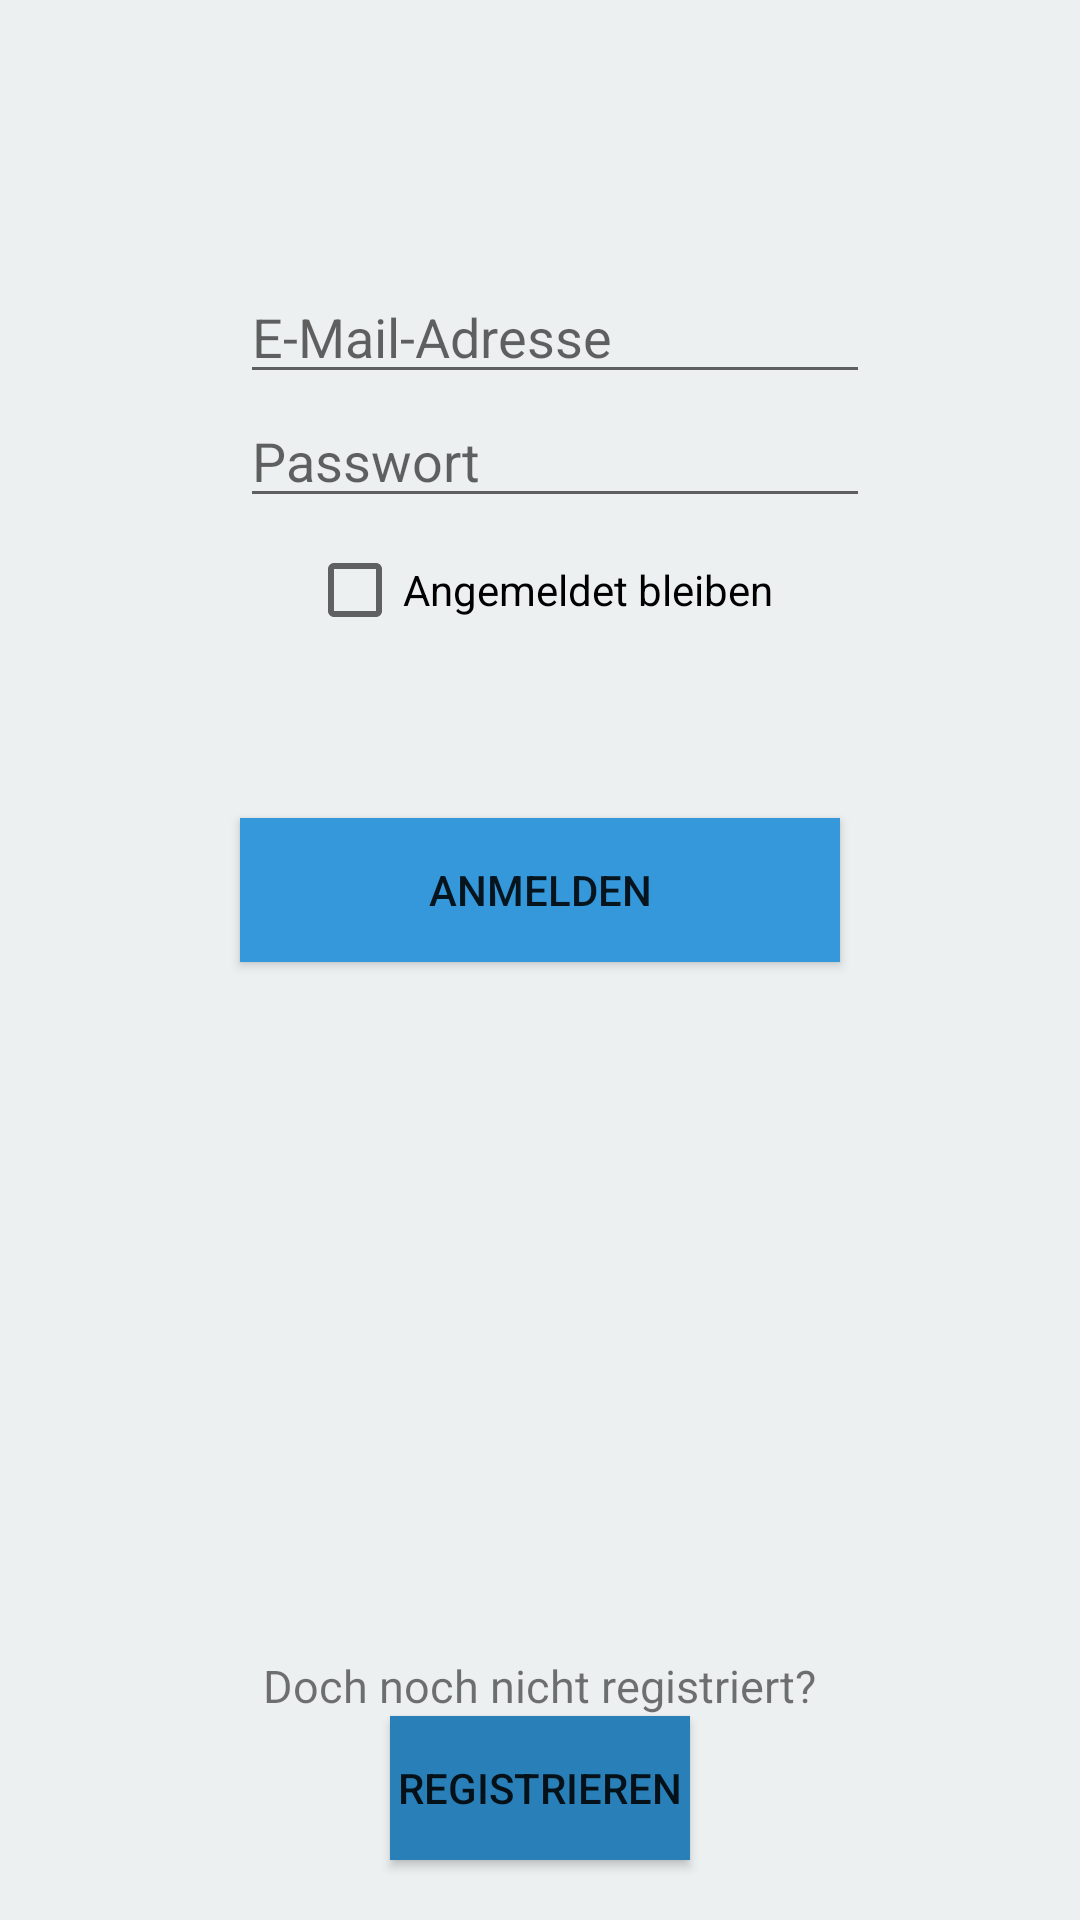

Android layout source for this screen:
<!-- AndroidManifest.xml: application theme AppTheme -->
<!-- res/layout/activity_main_anmelden.xml -->
<?xml version="1.0" encoding="utf-8"?>
<RelativeLayout xmlns:android="http://schemas.android.com/apk/res/android"
    android:orientation="vertical" android:layout_width="match_parent"
    android:layout_height="match_parent"
    android:background="@color/white">

    <Button
        android:layout_width="wrap_content"
        android:layout_height="wrap_content"
        android:text="@string/anmelden"
        android:id="@+id/buttonAnmelden"
        android:background="@color/light_blue_1"
        android:width="200dp"
        android:layout_below="@+id/editTextPassword"
        android:layout_marginTop="100dp"
        android:layout_centerHorizontal="true" />

    <Button
        android:layout_width="wrap_content"
        android:layout_height="wrap_content"
        android:text="@string/registrieren"
        android:id="@+id/buttonRegistrierenAkt"
        android:background="@color/light_blue_2"
        android:width="100dp"
        android:layout_alignParentBottom="true"
        android:layout_centerHorizontal="true"
        android:layout_marginBottom="20dp" />

    <EditText
        android:layout_width="wrap_content"
        android:layout_height="wrap_content"
        android:inputType="textEmailAddress"
        android:ems="10"
        android:id="@+id/editTextEmailAdresse"
        android:hint="@string/emailAdresse"
        android:layout_alignParentTop="true"
        android:layout_alignLeft="@+id/buttonAnmelden"
        android:layout_alignStart="@+id/buttonAnmelden"
        android:layout_marginTop="90dp"
        />

    <EditText
        android:layout_width="wrap_content"
        android:layout_height="wrap_content"
        android:inputType="textPassword"
        android:ems="10"
        android:id="@+id/editTextPassword"
        android:hint="@string/password"
        android:layout_below="@+id/editTextEmailAdresse"
        android:layout_alignLeft="@+id/buttonAnmelden" />



    <CheckBox
        android:layout_width="wrap_content"
        android:layout_height="wrap_content"
        android:text="@string/angemeldet_bleiben"
        android:id="@+id/checkBoxAngemeldetBleiben"
        android:layout_below="@+id/editTextPassword"
        android:layout_centerHorizontal="true" />

    <TextView
        android:layout_width="wrap_content"
        android:layout_height="wrap_content"
        android:textSize="15sp"
        android:text="@string/notregisteredText"
        android:id="@+id/textViewNotRegistered"
        android:gravity="center"
        android:layout_above="@+id/buttonRegistrierenAkt"
        android:layout_centerHorizontal="true" />

    <TextView
        android:layout_width="match_parent"
        android:layout_height="wrap_content"
        android:textColor="#FF0000"
        android:id="@+id/textViewDiskurs"
        android:layout_marginRight="80dp"
        android:layout_marginLeft="80dp"
        android:layout_below="@+id/editTextPassword"
        android:layout_marginTop="50dp"
        android:layout_centerHorizontal="true"/>


</RelativeLayout>
<!-- resources referenced by this layout -->
<resources>
  <color name="light_blue_1">#3498DB</color>
  <color name="light_blue_2">#2980B9</color>
  <color name="white">#ECF0F1</color>
  <string name="angemeldet_bleiben">Angemeldet bleiben</string>
  <string name="anmelden">Anmelden</string>
  <string name="emailAdresse">E-Mail-Adresse</string>
  <string name="notregisteredText">Doch noch nicht registriert?</string>
  <string name="password">Passwort</string>
  <string name="registrieren">Registrieren</string>
</resources>
